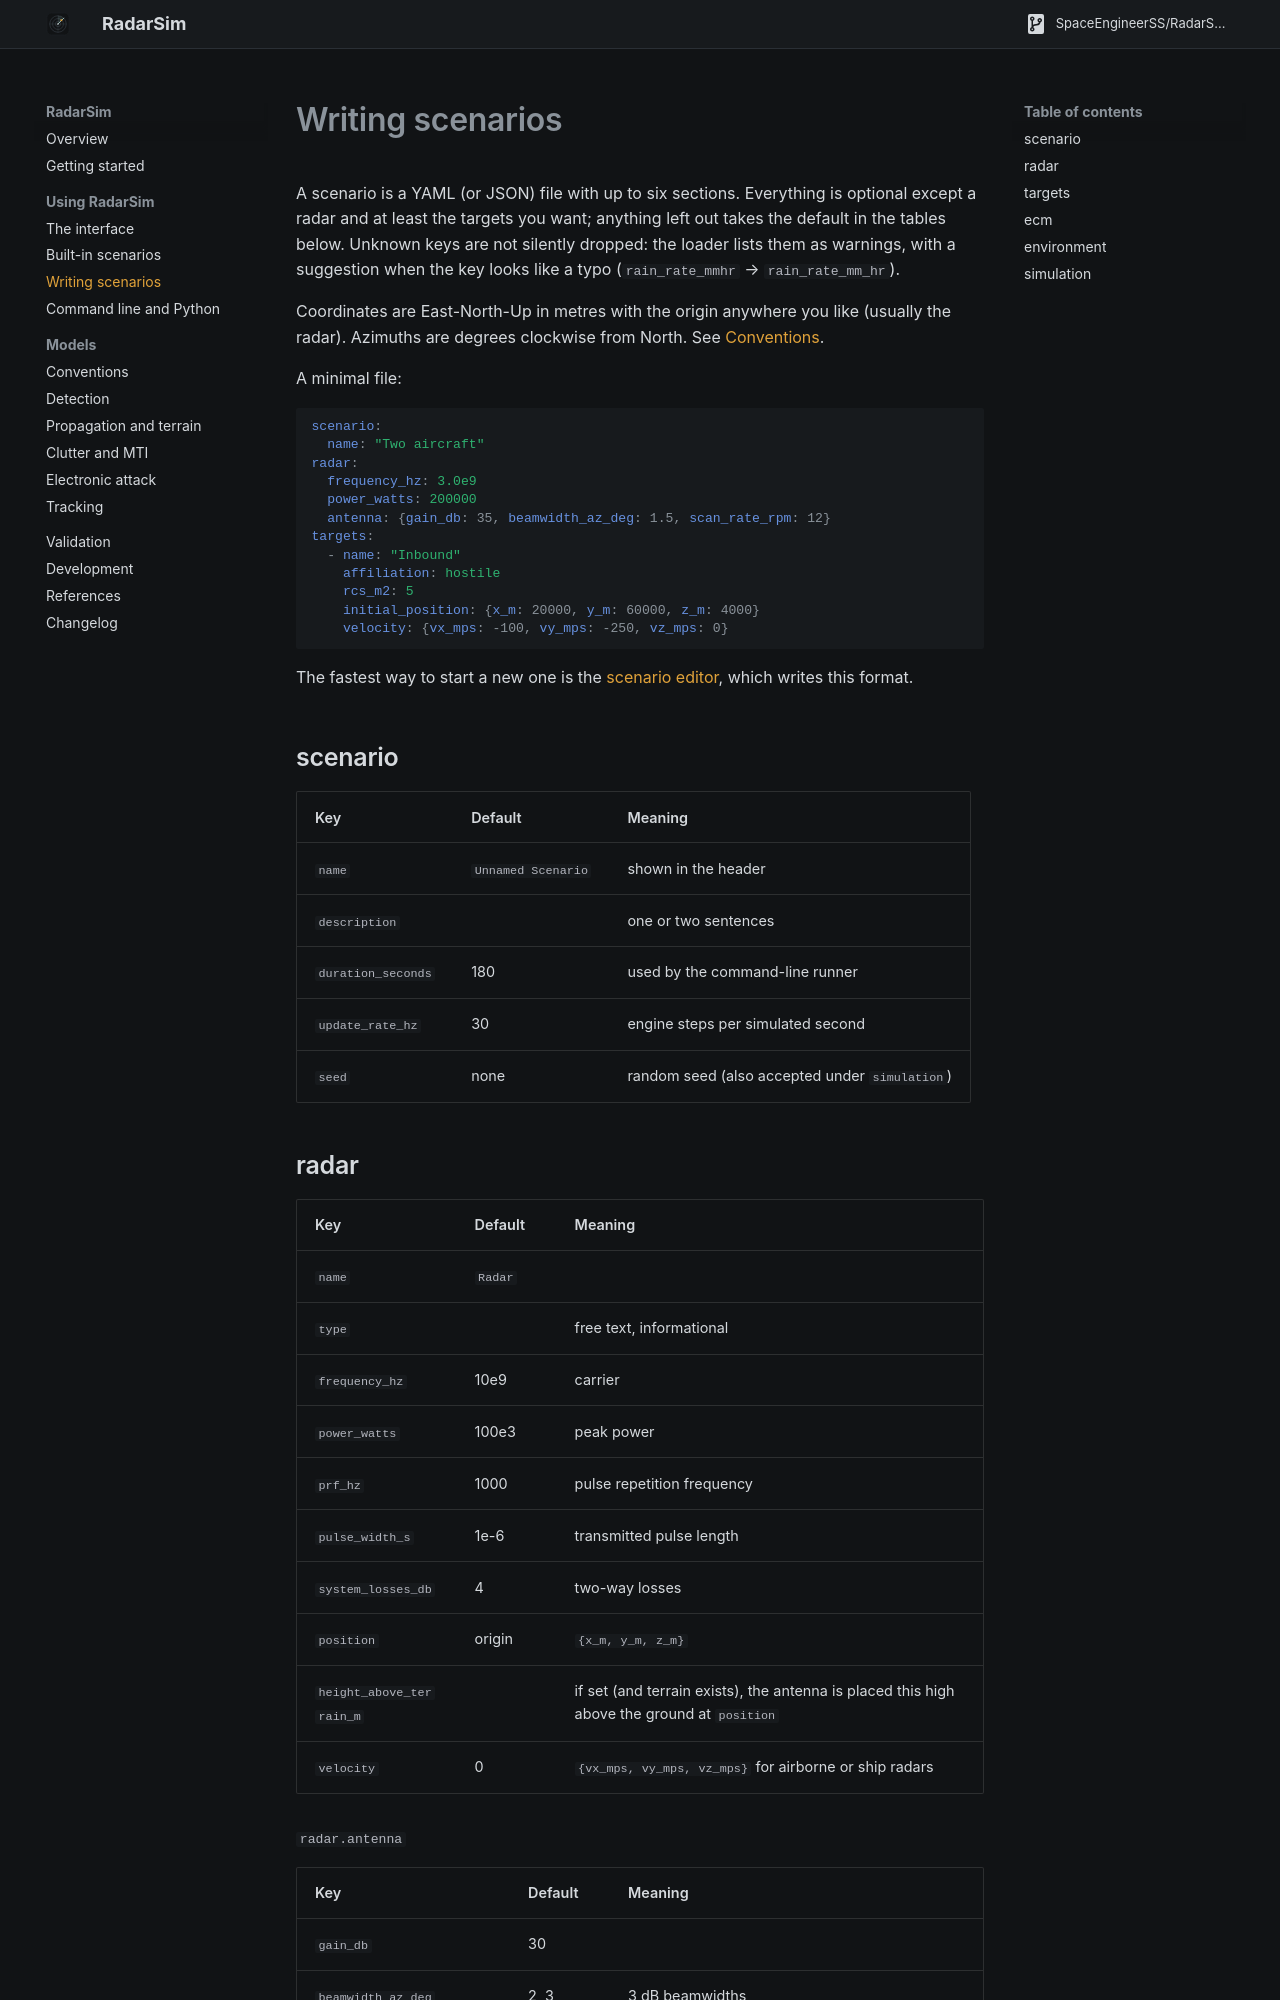

repository: SpaceEngineerSS/RadarSim · page: scenario-format/index.html · generator: mkdocs

# Writing scenarios

A scenario is a YAML (or JSON) file with up to six sections. Everything is optional
except a radar and at least the targets you want; anything left out takes the default
in the tables below. Unknown keys are not silently dropped: the loader lists them as
warnings, with a suggestion when the key looks like a typo
(`rain_rate_mmhr` → `rain_rate_mm_hr`).

Coordinates are East-North-Up in metres with the origin anywhere you like
(usually the radar). Azimuths are degrees clockwise from North.
See [Conventions](conventions.md).

A minimal file:

```yaml
scenario:
  name: "Two aircraft"
radar:
  frequency_hz: 3.0e9
  power_watts: 200000
  antenna: {gain_db: 35, beamwidth_az_deg: 1.5, scan_rate_rpm: 12}
targets:
  - name: "Inbound"
    affiliation: hostile
    rcs_m2: 5
    initial_position: {x_m: 20000, y_m: 60000, z_m: 4000}
    velocity: {vx_mps: -100, vy_mps: -250, vz_mps: 0}
```

The fastest way to start a new one is the [scenario editor](interface.md#scenario-editor),
which writes this format.

## scenario

| Key | Default | Meaning |
|---|---|---|
| `name` | `Unnamed Scenario` | shown in the header |
| `description` | | one or two sentences |
| `duration_seconds` | 180 | used by the command-line runner |
| `update_rate_hz` | 30 | engine steps per simulated second |
| `seed` | none | random seed (also accepted under `simulation`) |
